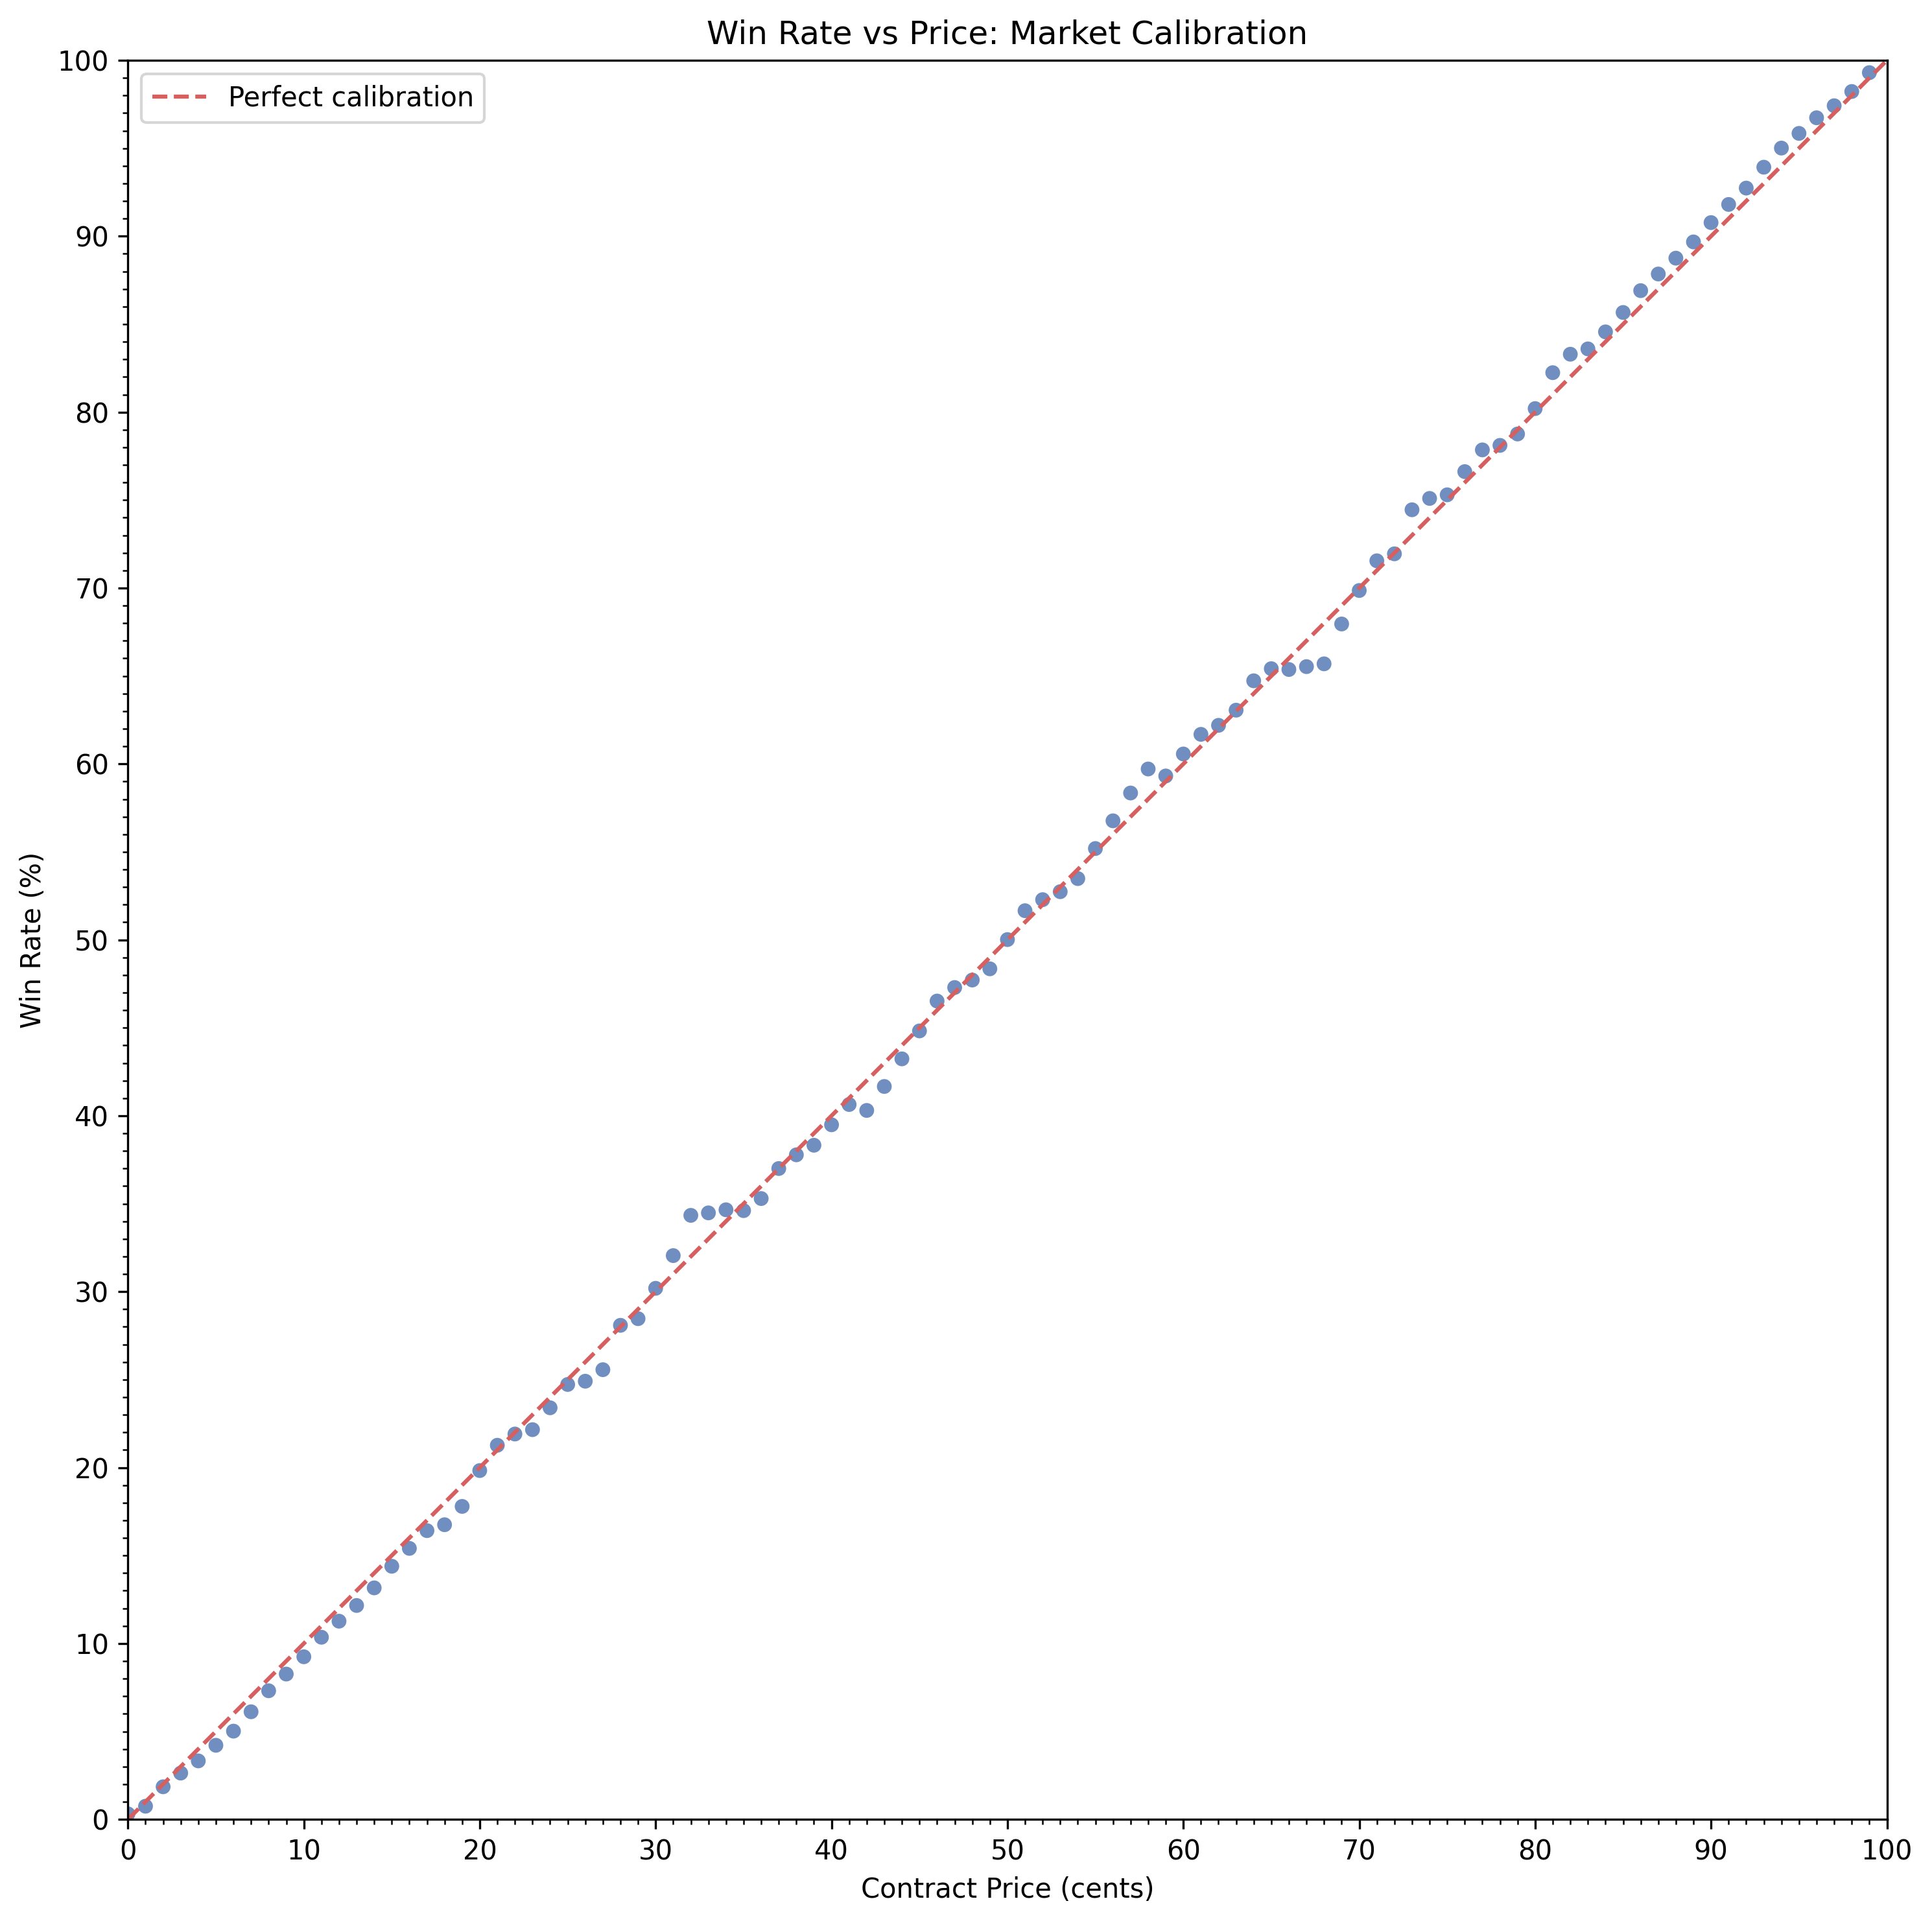

The data file committed next to this chart (first rows):
price, total_trades, wins, win_rate
0, 491146, 1539, 0.3133
1, 7271038, 54373, 0.7478
2, 4266212, 79056, 1.853
3, 4263998, 112200, 2.631
4, 3692072, 122742, 3.324
5, 3747247, 157833, 4.212
6, 3546351, 177899, 5.016
7, 3433055, 209995, 6.117
8, 3349402, 244896, 7.312
9, 3234531, 267191, 8.261
10, 3446799, 318622, 9.244
11, 3144345, 325570, 10.35
12, 3171225, 357300, 11.27
13, 3036339, 369213, 12.16
14, 3065578, 403446, 13.16
15, 3243507, 466728, 14.39
16, 3074356, 473609, 15.41
17, 3078409, 505310, 16.41
18, 3076576, 515334, 16.75
19, 3018643, 537059, 17.79
20, 3294994, 653375, 19.83
21, 3098816, 659053, 21.27
22, 3099135, 678913, 21.91
23, 3140460, 695776, 22.16
24, 3107011, 726983, 23.4
25, 3366112, 832216, 24.72
26, 3184419, 793200, 24.91
27, 3299552, 843484, 25.56
28, 3308445, 929205, 28.09
29, 3259021, 927672, 28.46
30, 3618384, 1092386, 30.19
31, 3503272, 1122785, 32.05
32, 3482299, 1195729, 34.34
33, 3455670, 1191439, 34.48
34, 3513994, 1217754, 34.65
35, 3780388, 1308270, 34.61
36, 3696597, 1304642, 35.29
37, 3731797, 1380757, 37
38, 3821710, 1443791, 37.78
39, 3814425, 1461807, 38.32
40, 4123048, 1628033, 39.49
41, 3837370, 1559449, 40.64
42, 3971382, 1600540, 40.3
43, 4034476, 1680918, 41.66
44, 4252643, 1838602, 43.23
45, 4559409, 2043640, 44.82
46, 4593405, 2136855, 46.52
47, 4694271, 2219899, 47.29
48, 4923366, 2349207, 47.72
49, 4751665, 2297557, 48.35
50, 5123161, 2562286, 50.01
51, 4750583, 2453984, 51.66
52, 4928575, 2576857, 52.28
53, 4695235, 2476141, 52.74
54, 4589168, 2454399, 53.48
55, 4558058, 2515624, 55.19
56, 4253082, 2414312, 56.77
57, 4032953, 2353127, 58.35
58, 3971313, 2371382, 59.71
59, 3839618, 2277506, 59.32
... 40 more rows
